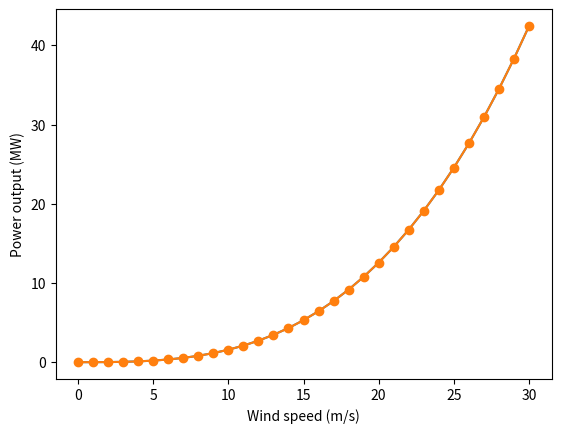

Here is the Python script that generated this plot:
x = 1
print(x)

x = x + 1
print(x)

x == 2

import numpy as np

snowman_weight = (4 / 3 * np.pi * 0.70**3 / 8 + 4 / 3 * np.pi * 0.42**3 / 8 + 4 / 3 * np.pi * 0.23**3 / 8) * 830

if round(snowman_weight, 2) == 186.55:
    print("✅  Looks good!")
else:
    print("❌ something is wrong")

# # # # # YOUR SOLUTION GOES HERE # # # # #

def some_function_name(parameter1, parameter2, parameter3):
    ...
    some_value = parameter1 + parameter2 + parameter3
    return some_value

input_value1 = 1
input_value2 = 2
input_value3 = 23

the_result = some_function_name(input_value1, input_value2, input_value3)

input_value1 = 1
input_value2 = 2
input_value3 = 23

# function head:
parameter1 = input_value1
parameter2 = input_value2
parameter3 = input_value3

# function body:
some_value = parameter1 + parameter2 + parameter3

# return value:
the_result = some_value

def cos(x):
    return 42

#function the_answer_to_life_the_universe_and_everything() {
#    return 42
#}

#def cos(x):
#    return y
#
#cos(3)

# # # # # YOUR SOLUTION GOES HERE # # # # #

#result = some_variable + 2
#some_variable = 1
#print(result)

#print_hello()

#def print_hello():
#    print("Hello!")

#def some_errorneous_function(parameter1):
#    return this_variable_does_not_exist

# # # # # YOUR SOLUTION GOES HERE # # # # #

import numpy

numpy

numpy.ceil(1.45)

from numpy import ceil

ceil(1.45)

import numpy as np

np.ceil(1.45)

import numpy as np

def windturbine_simulation_mw(wind_speed_ms, rotor_diameter_m):
    """Calculate output of a wind turbine in MW, given wind speed in m/s and rotor_diameter in m."""
    c_p = 0.4
    rho = 1
    area = rotor_diameter_m**2 * np.pi / 4
    p_out = c_p * 0.5 * rho * area * wind_speed_ms**3
    return p_out / 1_000_000

def determine_load_gw(temperature_dc):
    """Determine load in GW given temperature in degree Celsius."""
    load_gw = 20 + abs(15 - temperature_dc) * 1.4
    return load_gw

print(determine_load_gw(-5))
print(determine_load_gw(0))
print(determine_load_gw(5))
print(determine_load_gw(10))
print(determine_load_gw(14))
print(determine_load_gw(15))
print(determine_load_gw(16))
print(determine_load_gw(20))
print(determine_load_gw(25))

# before using numpy arrays, one needs to import numpy:
import numpy as np

temperatures_dc = np.array([-5 , 0, 5, 10, 14, 15, 16, 20, 25])

temperatures_dc

print(temperatures_dc)

temperatures_dc[0]

temperatures_dc[-1]

np.arange(0, 20)

some_array = np.array([1,2,5])
print(some_array)
print(some_array + 10)

loads_gw = determine_load_gw(temperatures_dc)

loads_gw

# # # # # YOUR SOLUTION GOES HERE # # # # #

# # # # # YOUR SOLUTION GOES HERE # # # # #

import matplotlib.pyplot as plt

wind_speeds_ms_stuhleck = np.arange(0, 31)
rotor_diameter_m_vestas = 100
wind_power = windturbine_simulation_mw(wind_speeds_ms_stuhleck, rotor_diameter_m_vestas)

plt.plot(wind_speeds_ms_stuhleck, wind_power)
plt.xlabel('Wind speed (m/s)')
plt.ylabel('Power output (MW)');

plt.plot(wind_speeds_ms_stuhleck, wind_power, 'o-')
plt.xlabel('Wind speed (m/s)')
plt.ylabel('Power output (MW)');

# # # # # YOUR SOLUTION GOES HERE # # # # #